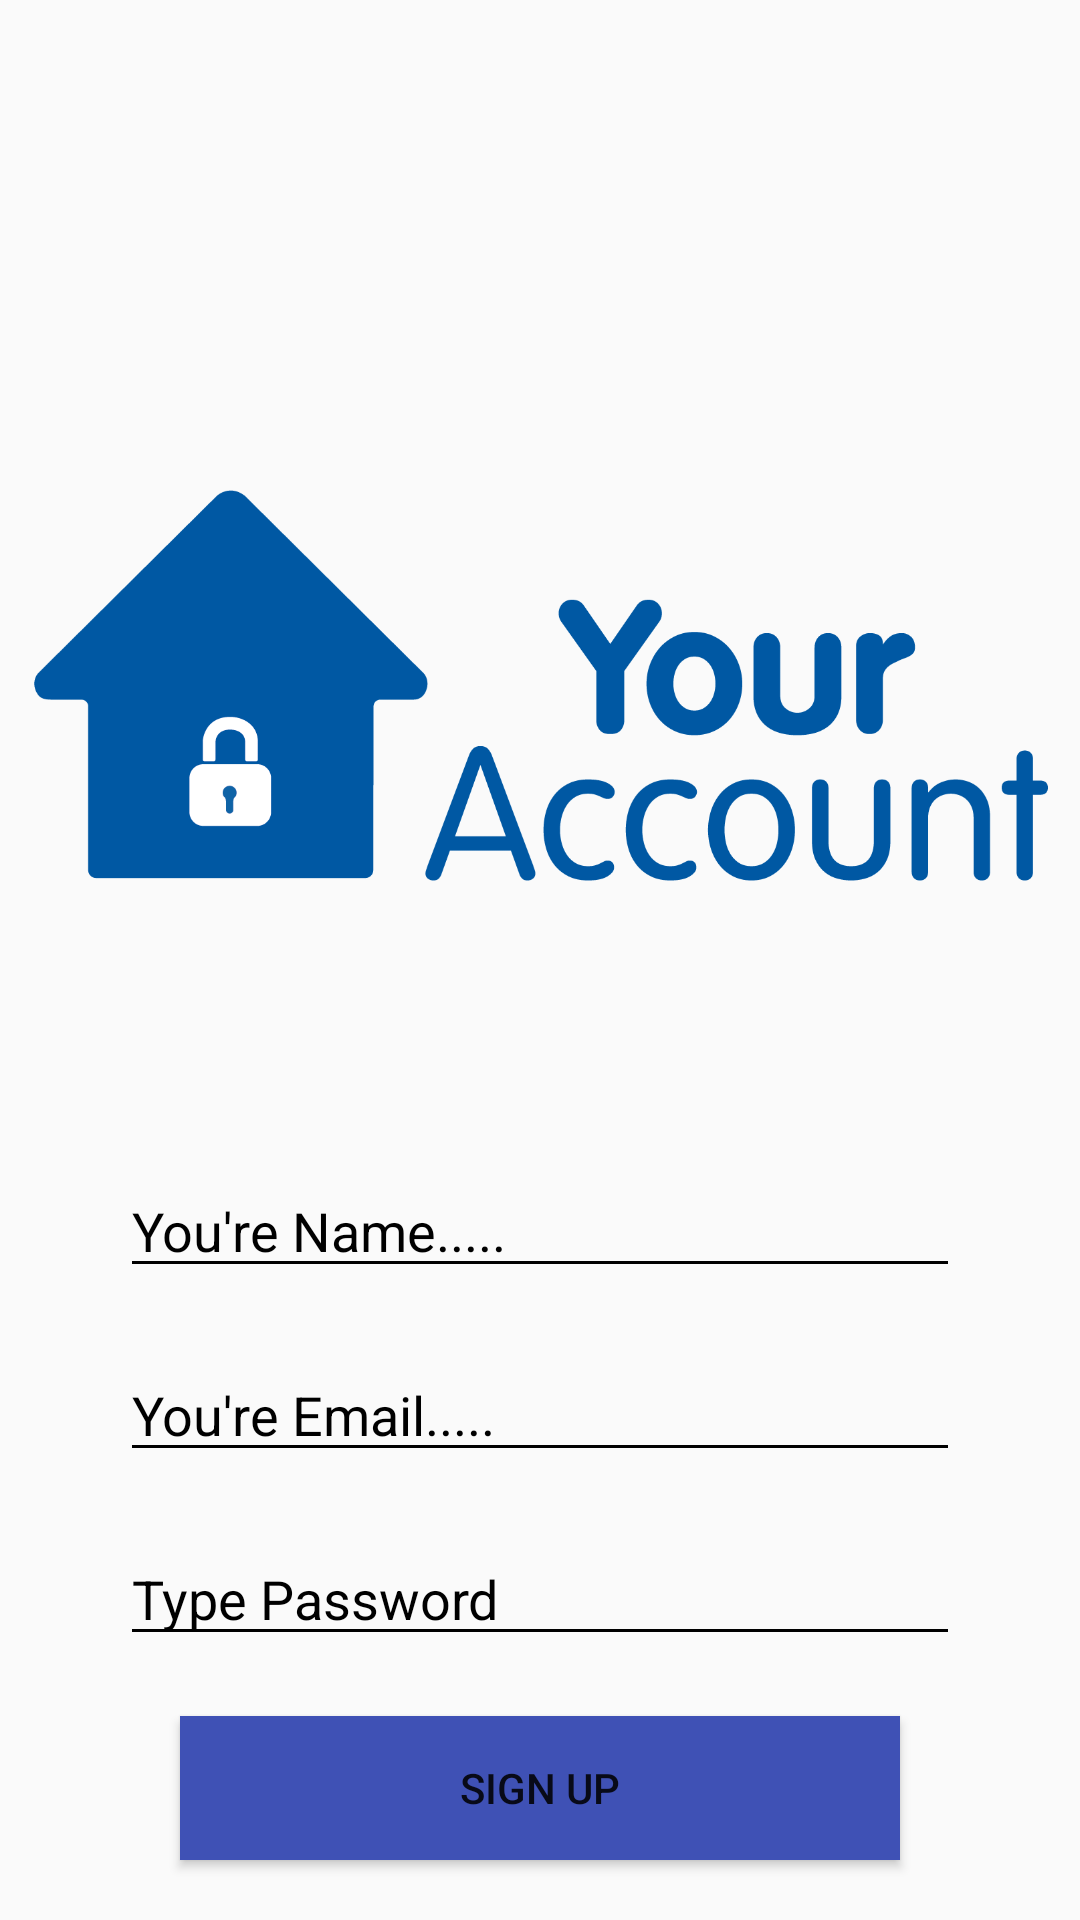

Android layout source for this screen:
<!-- AndroidManifest.xml: application theme AppTheme -->
<!-- res/layout/activity_register.xml -->
<?xml version="1.0" encoding="utf-8"?>
<RelativeLayout xmlns:android="http://schemas.android.com/apk/res/android"
    xmlns:tools="http://schemas.android.com/tools"
    android:id="@+id/activity_register"
    android:layout_width="match_parent"
    android:layout_height="match_parent"
    tools:context="tds.apps.publicblog.RegisterActivity">

    <ImageView
        android:layout_width="match_parent"
        android:layout_height="wrap_content"
        android:layout_above="@+id/relativeLayout"
        android:layout_alignParentLeft="true"
        android:layout_alignParentStart="true"
        android:layout_marginBottom="24dp"
        android:adjustViewBounds="true"
        android:src="@drawable/account" />

    <RelativeLayout
        android:layout_width="wrap_content"
        android:layout_height="wrap_content"
        android:layout_alignParentBottom="true"
        android:layout_marginLeft="40dp"
        android:layout_marginRight="40dp"
        android:paddingTop="60dp"
        android:gravity="bottom"
        android:id="@+id/relativeLayout">

        <ScrollView
            android:layout_width="wrap_content"
            android:layout_height="wrap_content">

            <RelativeLayout
                android:layout_width="wrap_content"
                android:layout_height="wrap_content">

                <EditText
                    android:id="@+id/nameField"
                    android:layout_width="match_parent"
                    android:layout_height="wrap_content"
                    android:layout_alignParentTop="true"
                    android:layout_centerHorizontal="true"
                    android:ems="10"
                    android:textColor="#000"
                    android:textColorHint="#000"
                    android:backgroundTint="#000"
                    android:hint="You're Name....."
                    android:inputType="textPersonName" />

                <EditText
                    android:id="@+id/passwordField"
                    android:layout_width="match_parent"
                    android:layout_height="wrap_content"
                    android:layout_below="@+id/emailField"
                    android:layout_centerHorizontal="true"
                    android:layout_marginTop="20dp"
                    android:ems="10"
                    android:textColor="#000"
                    android:textColorHint="#000"
                    android:backgroundTint="#000"
                    android:hint="Type Password" />

                <Button
                    android:id="@+id/registerBtn"
                    android:layout_width="match_parent"
                    android:layout_height="wrap_content"
                    android:layout_below="@+id/passwordField"
                    android:layout_centerHorizontal="true"
                    android:layout_marginTop="69dp"
                    android:background="#3F51B5"
                    android:text="Sign Up"
                    android:layout_margin="20dp" />

                <EditText
                    android:id="@+id/emailField"
                    android:layout_width="match_parent"
                    android:layout_height="wrap_content"
                    android:layout_alignParentLeft="true"
                    android:layout_alignParentStart="true"
                    android:layout_below="@+id/nameField"
                    android:layout_marginTop="20dp"
                    android:ems="10"
                    android:textColor="#000"
                    android:textColorHint="#000"
                    android:backgroundTint="#000"
                    android:hint="You're Email....."
                    android:inputType="textEmailAddress" />
            </RelativeLayout>
        </ScrollView>
    </RelativeLayout>


</RelativeLayout>
<!-- resources referenced by this layout -->
<resources>
  <!-- drawable account: png bitmap (drawable, 30120 bytes) -->
  <style name="AppTheme" parent="Theme.AppCompat.Light.NoActionBar">        
          <item name="colorPrimary">@color/colorPrimary</item>
          <item name="colorPrimaryDark">@color/colorPrimaryDark</item>
          <item name="colorAccent">@color/colorAccent</item>
          <item name="windowActionBar">false</item>
          <item name="windowNoTitle">true</item>
      </style>
  <color name="colorPrimary">#3F51B5</color>
  <color name="colorPrimaryDark">#303F9F</color>
  <color name="colorAccent">#FF4081</color>
</resources>
